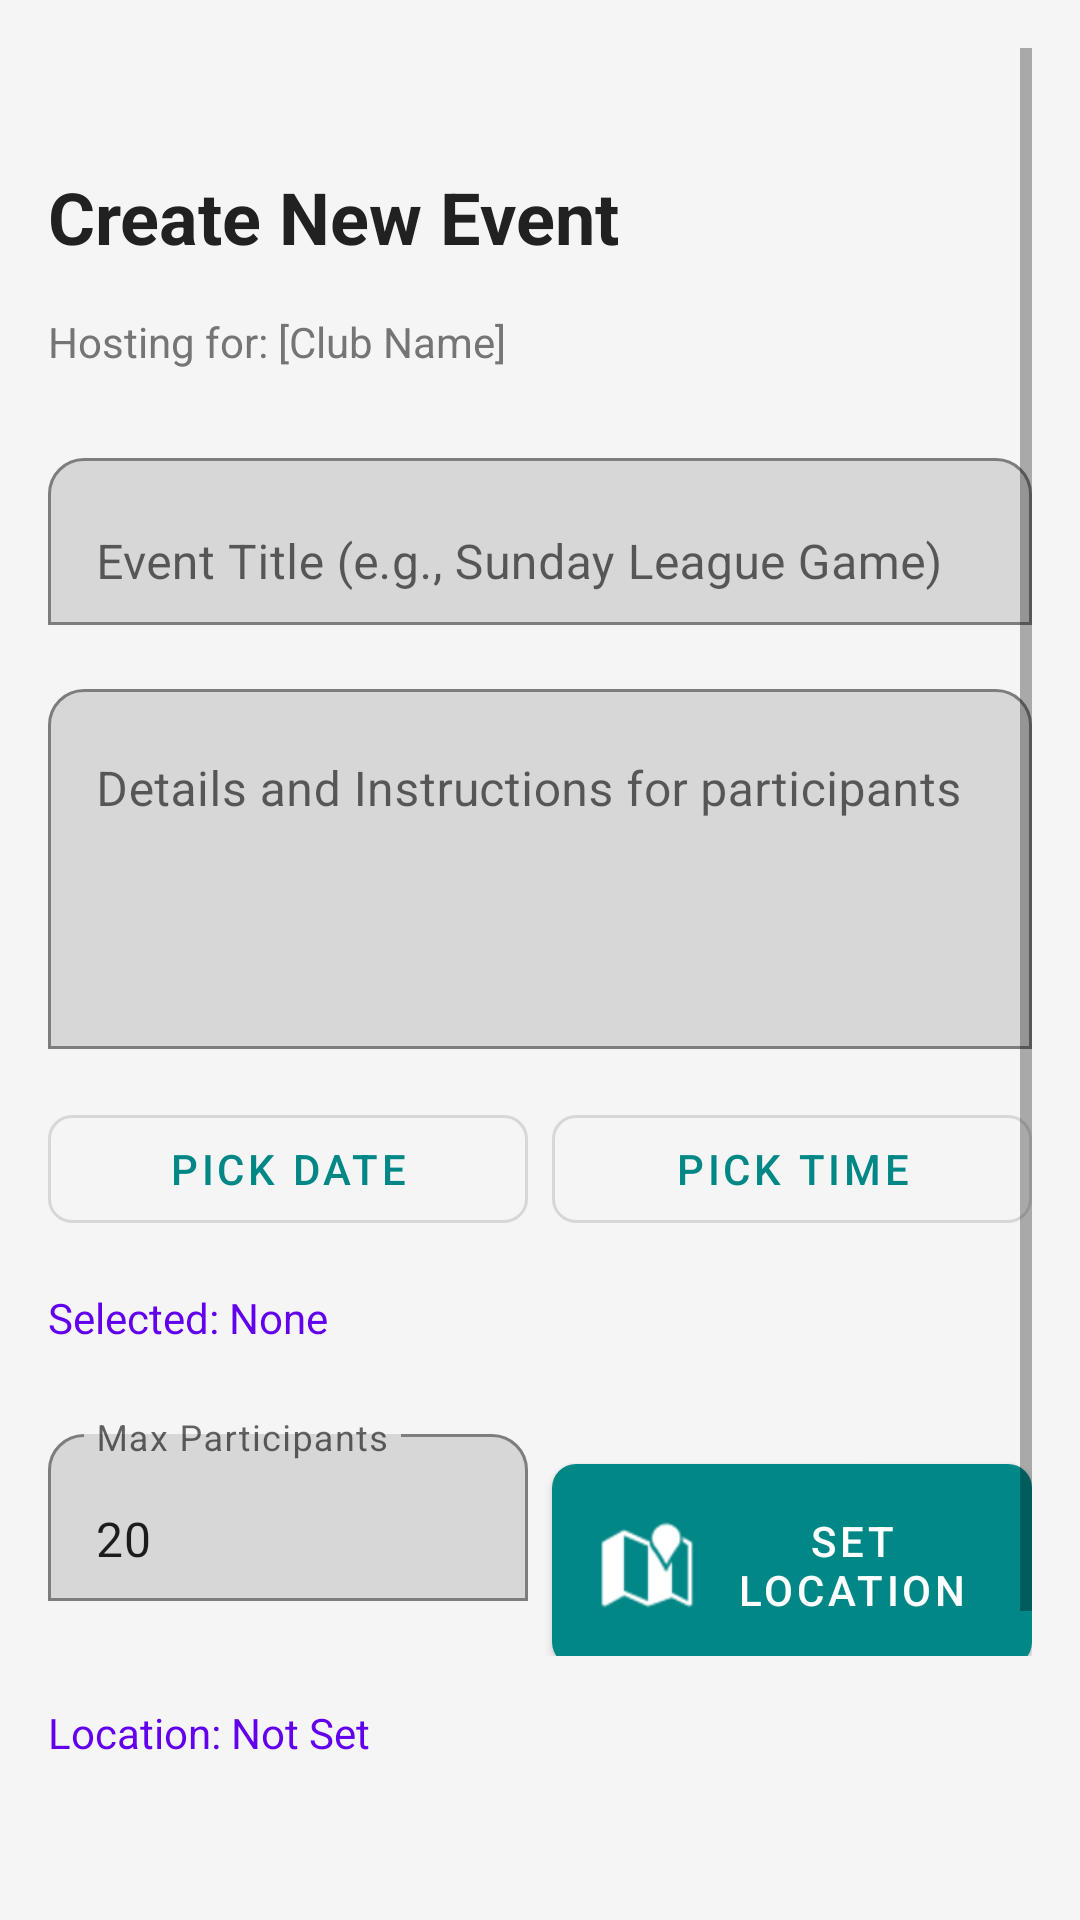

Layout XML and referenced resources for this Android screen:
<!-- AndroidManifest.xml: application theme Theme.NetWork -->
<!-- res/layout/activity_create_event.xml -->
<?xml version="1.0" encoding="utf-8"?>
<ScrollView xmlns:android="http://schemas.android.com/apk/res/android"
    xmlns:app="http://schemas.android.com/apk/res-auto"
    android:layout_width="match_parent"
    android:layout_height="match_parent"
    android:fillViewport="true"
    android:background="#F5F5F5"
    android:padding="16dp">

    <LinearLayout
        android:orientation="vertical"
        android:layout_width="match_parent"
        android:layout_height="wrap_content"
        android:paddingBottom="20dp">

        <TextView
            android:id="@+id/eventCreationTitle"
            android:layout_width="wrap_content"
            android:layout_height="wrap_content"
            android:text="Create New Event"
            android:textSize="24sp"
            android:textStyle="bold"
            android:textColor="#212121"
            android:layout_marginBottom="16dp"
            android:layout_marginTop="40dp"/>

        <TextView
            android:id="@+id/clubHostName"
            android:layout_width="wrap_content"
            android:layout_height="wrap_content"
            android:text="Hosting for: [Club Name]"
            android:textSize="14sp"
            android:textColor="#757575"
            android:layout_marginBottom="24dp"/>

        
        <com.google.android.material.textfield.TextInputLayout
            android:layout_width="match_parent"
            android:layout_height="wrap_content"
            app:boxBackgroundMode="outline"
            app:boxCornerRadiusTopStart="12dp"
            app:boxCornerRadiusTopEnd="12dp"
            android:layout_marginBottom="16dp">

            <com.google.android.material.textfield.TextInputEditText
                android:id="@+id/eventTitleField"
                android:layout_width="match_parent"
                android:layout_height="wrap_content"
                android:inputType="textCapWords"
                android:hint="Event Title (e.g., Sunday League Game)"/>
        </com.google.android.material.textfield.TextInputLayout>

        
        <com.google.android.material.textfield.TextInputLayout
            android:layout_width="match_parent"
            android:layout_height="wrap_content"
            app:boxBackgroundMode="outline"
            app:boxCornerRadiusTopStart="12dp"
            app:boxCornerRadiusTopEnd="12dp"
            android:layout_marginBottom="16dp">

            <com.google.android.material.textfield.TextInputEditText
                android:id="@+id/eventDescriptionField"
                android:layout_width="match_parent"
                android:layout_height="120dp"
                android:gravity="top"
                android:inputType="textMultiLine"
                android:hint="Details and Instructions for participants"/>
        </com.google.android.material.textfield.TextInputLayout>

        
        <LinearLayout
            android:layout_width="match_parent"
            android:layout_height="wrap_content"
            android:orientation="horizontal"
            android:layout_marginBottom="16dp">

            <com.google.android.material.button.MaterialButton
                android:id="@+id/pickDateBtn"
                android:layout_width="0dp"
                android:layout_weight="1"
                android:layout_height="wrap_content"
                android:text="Pick Date"
                android:layout_marginEnd="8dp"
                app:cornerRadius="8dp"
                style="@style/Widget.MaterialComponents.Button.OutlinedButton"/>

            <com.google.android.material.button.MaterialButton
                android:id="@+id/pickTimeBtn"
                android:layout_width="0dp"
                android:layout_weight="1"
                android:layout_height="wrap_content"
                android:text="Pick Time"
                app:cornerRadius="8dp"
                style="@style/Widget.MaterialComponents.Button.OutlinedButton"/>
        </LinearLayout>

        <TextView
            android:id="@+id/dateTimeStatusText"
            android:layout_width="wrap_content"
            android:layout_height="wrap_content"
            android:text="Selected: None"
            android:textColor="#6200EE"
            android:layout_marginBottom="24dp"/>

        
        <LinearLayout
            android:layout_width="match_parent"
            android:layout_height="wrap_content"
            android:orientation="horizontal"
            android:layout_marginBottom="16dp">

            
            <com.google.android.material.textfield.TextInputLayout
                android:layout_width="0dp"
                android:layout_weight="1"
                android:layout_height="wrap_content"
                android:layout_marginEnd="8dp"
                app:boxBackgroundMode="outline"
                app:boxCornerRadiusTopStart="12dp"
                app:boxCornerRadiusTopEnd="12dp">

                <com.google.android.material.textfield.TextInputEditText
                    android:id="@+id/maxParticipantsField"
                    android:layout_width="match_parent"
                    android:layout_height="wrap_content"
                    android:inputType="number"
                    android:text="20"
                    android:hint="Max Participants"/>
            </com.google.android.material.textfield.TextInputLayout>

            
            <com.google.android.material.button.MaterialButton
                android:id="@+id/chooseLocationEventBtn"
                android:layout_width="0dp"
                android:layout_weight="1"
                android:layout_height="wrap_content"
                android:text="Set Location"
                app:icon="@android:drawable/ic_dialog_map"
                app:cornerRadius="8dp"
                android:padding="16dp"/>
        </LinearLayout>

        <TextView
            android:id="@+id/locationStatusEventText"
            android:layout_width="wrap_content"
            android:layout_height="wrap_content"
            android:text="Location: Not Set"
            android:textColor="#6200EE"
            android:layout_marginBottom="32dp"/>


        
        <com.google.android.material.button.MaterialButton
            android:id="@+id/createEventBtn"
            android:layout_width="match_parent"
            android:layout_height="wrap_content"
            android:text="Create Event"
            app:cornerRadius="12dp"
            android:layout_marginBottom="12dp"
            app:backgroundTint="#4CAF50"/> 

        <com.google.android.material.button.MaterialButton
            android:id="@+id/cancelEventBtn"
            android:layout_width="match_parent"
            android:layout_height="wrap_content"
            android:text="Cancel"
            app:cornerRadius="12dp"
            style="@style/Widget.MaterialComponents.Button.TextButton"
            android:textColor="#757575"/>

    </LinearLayout>
</ScrollView>
<!-- resources referenced by this layout -->
<resources>
  <style name="Theme.NetWork" parent="Theme.MaterialComponents.Light.NoActionBar">
          
          <item name="colorPrimary">@color/teal_700</item>
          <item name="colorPrimaryVariant">@color/teal_200</item>
          <item name="colorOnPrimary">@color/white</item>
          <item name="colorSecondary">@color/teal_700</item>
      </style>
  <!-- not gathered from this repository: default colours our renderer supplied (Android Studio template values) -->
  <color name="teal_200">#FF03DAC5</color>
  <color name="teal_700">#FF018786</color>
  <color name="white">#FFFFFFFF</color>
</resources>
